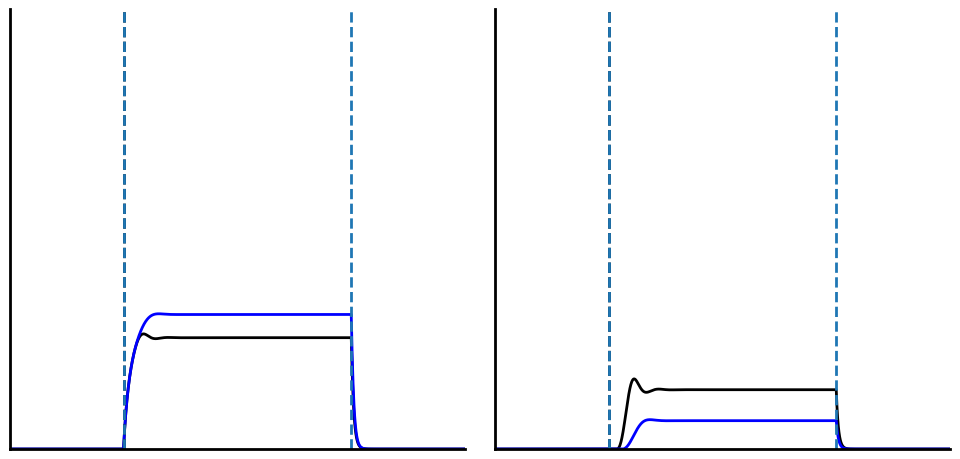
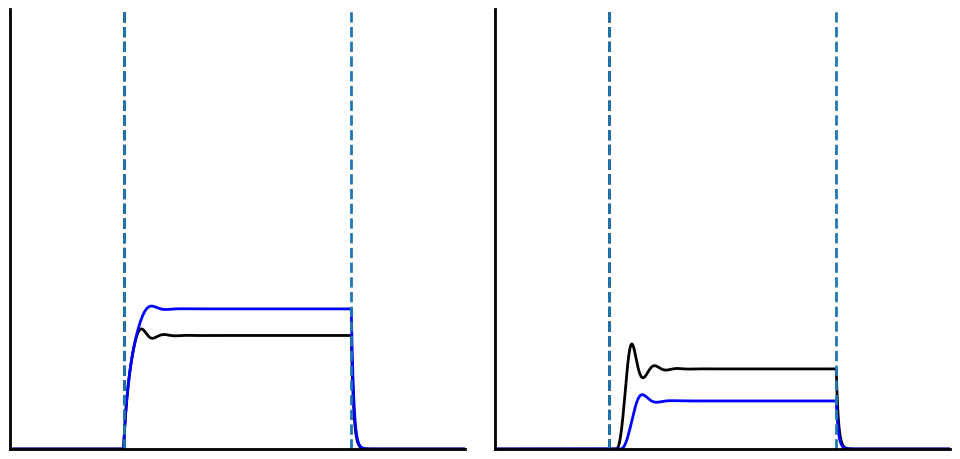
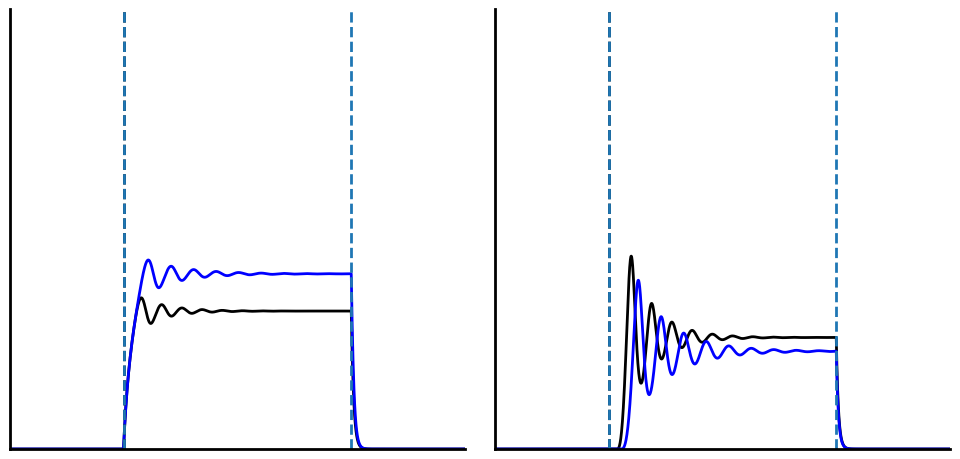
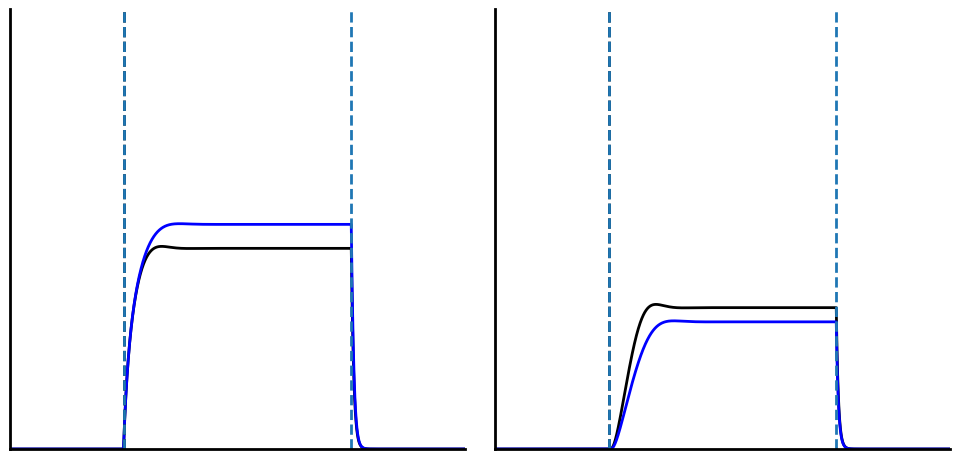
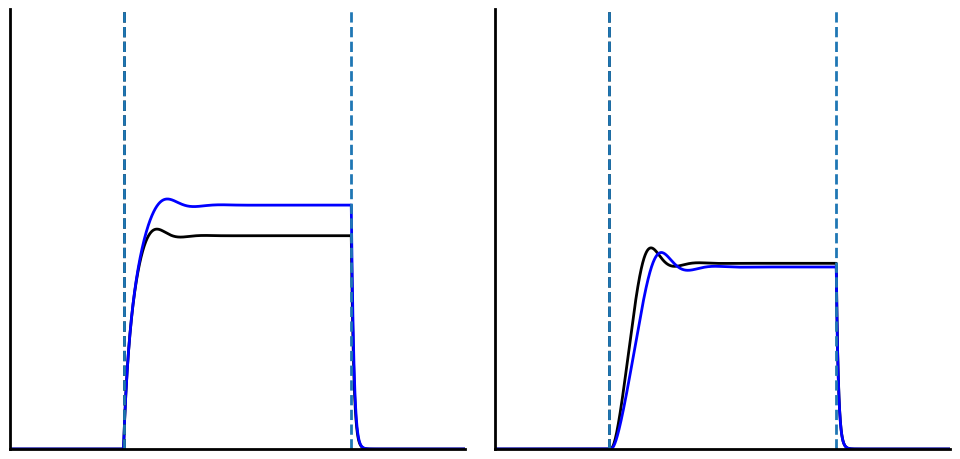
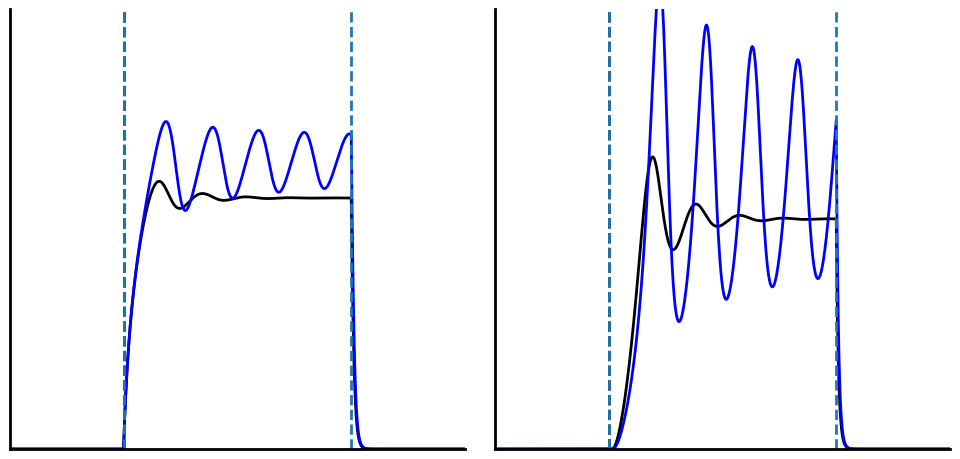
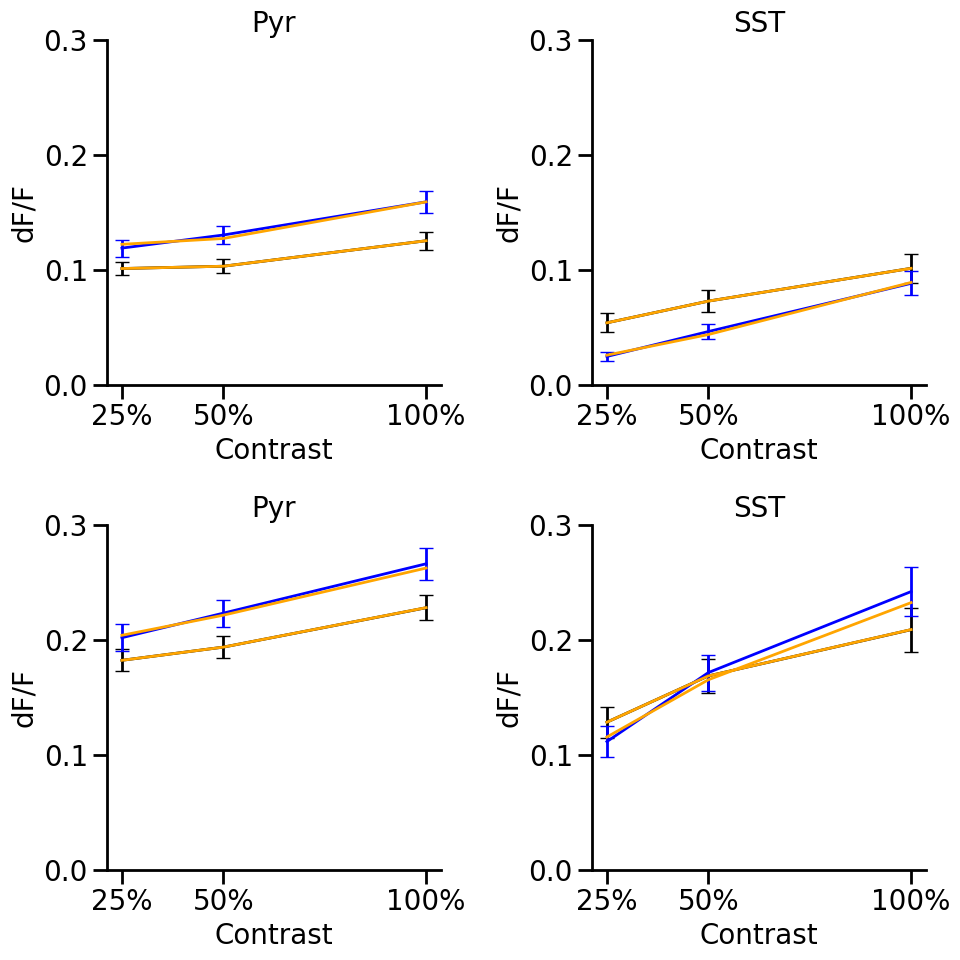

Write the Python code that produced these figures, in order.

import numpy as np
import matplotlib.pyplot as plt

# Figure configurations
# remove the top and right spines from plot in the global plt setting
plt.rcParams["axes.spines.top"] = False
plt.rcParams["axes.spines.right"] = False

# change the linewidth of the axes and spines
plt.rcParams["axes.linewidth"] = 2
plt.rcParams["lines.linewidth"] = 2
plt.rcParams["xtick.major.size"] = 10
plt.rcParams["xtick.major.width"] = 2
plt.rcParams["ytick.major.size"] = 10
plt.rcParams["ytick.major.width"] = 2
plt.rcParams["xtick.minor.size"] = 5
plt.rcParams["xtick.minor.width"] = 2
plt.rcParams["ytick.minor.size"] = 5
plt.rcParams["ytick.minor.width"] = 2

# change the fontsize of the ticks label
plt.rcParams["xtick.labelsize"] = 20
plt.rcParams["ytick.labelsize"] = 20

# change the fontsize of the axes label
plt.rcParams["axes.labelsize"] = 20
# change the fontsize of the legend
plt.rcParams["legend.fontsize"] = 20
# change the fontsize of the title
plt.rcParams["axes.titlesize"] = 20
# change the title font size
plt.rcParams["font.size"] = 20

# change the font family to Arial
plt.rcParams["font.family"] = "Arial"

# Variables initialization

# Adjustable 
max_time = 200  # total time 2000 ms
tau_e, tau_s = 1, 1  # time constants
gain_e, gain_s = 1.289, 1.481  # gains of the quadratic transfer function
re_start = rs_start = 0.0  # initial values of the firing rates


# Dynamics
dt = 0.1  # time step 0.1 ms
T = int(max_time/dt)  # total steps
stim_start = np.int32(0.25 * T)  # start time of the stimulus
stim_end = np.int32(0.75 * T)  # end time of the stimulus

# Units
neuron_types = ['Pyr', 'SST']  # neuron types of the simplified model
rEdatacontrol = np.array([[0.1012, 0.1032, 0.1254], [0.1824, 0.1939, 0.2282]])
rEdataDART = np.array([[0.1190, 0.1304, 0.1593], [0.2021, 0.2235, 0.2665]])
rSdatacontrol = np.array([[0.0539, 0.0728, 0.1014], [0.1285, 0.1688, 0.2091]])
rSdataDART = np.array([[0.0246, 0.0463, 0.0883], [0.1116, 0.1717, 0.2423]])

# Conditions
states = ['Stationary', 'Running']  # states of the mice
contrasts = ['25%', '50%', '100%']  # contrast levels

contrast_values = [0.25, 0.5, 1.0]  # contrast values

# Connectivity
# 11 parameters from fitting the model to the data
# 5 weights for each state and 1 DART effect

# all weights vary
params = [1.11255061,  0.1546616,   2.18953047, -2.88933692,  1.14327749,
        0.9575452,   0.07522963,  0.33622663, -0.96945827, 0.72326915,0.5]

# only VIP-related weights vary
# params = [1.00722926,  0.23913302,  2.37976463, -3.71018897,  1.49218142,
#           1.00722926,  0.23913302,  2.37976463, -7.69489824, -1.95185175, 0.5]

# all parameters are fixed
# params = [0.95948705 ,  0.22874792,   4.94801569, -10.  ,         0.58251944,
#         0.95948705,   0.22874792,   4.94801569, -10. ,          0.58251944, 0.5]

groups = [1.0, 1-params[10]]  # value of DART effect x

# connction weights for each state
weights = {
    states[0]:{'WEE': params[0], 'WES': params[1], 
            'WSE': params[2], 'WSVE': params[3], 'WSS': params[4]},
    states[1]:{'WEE': params[5], 'WES': params[6], 
           'WSE': params[7], 'WSVE': params[8], 'WSS': params[9]}
}  


# Simulation

# Initialize the firing rates
fr_simulation = np.zeros((len(neuron_types), len(states), 
                          len(contrasts), len(groups), T), dtype=np.float128)

# Simulate the firing rates
for s, state in enumerate(states):  
    for c, contrast in enumerate(contrasts):
        for g, group in enumerate(groups):
            for t in range(T):
                if t < stim_start or t > stim_end:
                    I_ex_temp = 0
                    I_sx_temp = -1
                    
                else:
                    I_ex_temp = np.sqrt(rEdatacontrol[s, c] / gain_e) - \
                        weights[state]['WEE'] * rEdatacontrol[s, c] + \
                        weights[state]['WES'] * rSdatacontrol[s, c]
                    I_sx_temp = np.sqrt(rSdatacontrol[s, c] / gain_s) - \
                        (weights[state]['WSE'] - weights[state]['WSVE']) * rEdatacontrol[s, c] - \
                        weights[state]['WSS'] * rSdatacontrol[s, c]
                if t < stim_start:
                    re = re_start
                    rs = rs_start
                
                z_e = weights[state]['WEE']*re -\
                    weights[state]['WES']*rs + I_ex_temp
                z_s = (weights[state]['WSE']* group - weights[state]['WSVE'])*re  +\
                    weights[state]['WSS']*rs + I_sx_temp

                z_e = z_e * (z_e > 0)
                z_s = z_s * (z_s > 0)

                re = re + (-re + gain_e * z_e ** 2)/tau_e * dt
                rs = rs + (-rs + gain_s * z_s ** 2)/tau_s * dt

                fr_simulation[:, s, c, g, t] = [re, rs]
        
        # Plot the results of 2 cell types in different conditions
        plt.figure(figsize=(10, 5))

        plt.subplot(1, 2, 1)
        for g, group in enumerate(groups):
            plt.plot(np.arange(T), fr_simulation[0, s, c, g, :], 
                     label='Control' if group==1.0 else f'x = {1-group:.1f}',
                     color='black' if group==1.0 else 'blue')
        
        # plt.title(neuron_types[0])
        plt.xlim((0, T))
        plt.axvline(stim_start, color='black', ls='--')
        plt.ylim((0, 0.15))
        plt.ylim((0, 0.2))
        plt.ylim((0, 0.4))
        plt.xticks([])  
        plt.yticks([])
        plt.axvline(stim_start, ls='--')
        plt.axvline(stim_end, ls='--')
        # plt.xlabel('Time')
        # plt.ylabel('Rates')
        # plt.legend(title='Group', loc='upper left', fontsize=15)

        plt.subplot(1, 2, 2)
        for g, group in enumerate(groups):
            plt.plot(np.arange(T), fr_simulation[1, s, c, g, :],
                     label='Control' if group==1.0 else f'x={1-group:.1f}',
                     color='black' if group==1.0 else 'blue')
        # plt.title(neuron_types[1])
        plt.xlim((0, T))
        plt.axvline(stim_start, color='black', ls='--')
        plt.ylim((0, 0.15))
        plt.ylim((0, 0.2))
        plt.ylim((0, 0.4))
        # plt.ylim((0, 40))
        plt.xticks([])
        plt.yticks([])
        plt.axvline(stim_start, ls='--')
        plt.axvline(stim_end, ls='--')
        # plt.xlabel('Time')
        # plt.ylabel('Rates')
        # plt.legend(title='Group', loc='upper left', fontsize=15)

        # plt.suptitle(f'{state} State, {contrast} Contrast')
        plt.tight_layout()
        # plt.savefig(f'{state}_{contrast}.pdf', format='pdf')
        plt.show()


# Calculate mean firing rates in the steady state
# In the range of 200 ms before the stimulus ends 
# to the end of the stimulus

fr_steady = np.mean(fr_simulation[:, :, :, :, stim_end-500:stim_end-1], axis=4)
fr_steady

# Plot firing rates in steady state for different conditions with empirical data

def plot_data(subplot_position, fr_avg, fr_se, 
              fr_steady_index, neuron_type):
    plt.subplot(2, 2, subplot_position)
    for i in range(2):
        y_values = [x[i] for x in fr_avg]
        y_errors = [x[i] for x in fr_se]
        plt.errorbar(contrast_values, y_values, yerr=y_errors, label=labels[i],
                    color=colors[i], capsize=5, zorder=1)
    for g, group in enumerate(groups):
        plt.plot(contrast_values, fr_steady[fr_steady_index].T[g],
                 label='Control' if group==1.0 else f'x = {1-group:.1f}',
                 color='orange', zorder=2)
    plt.title(neuron_type)
    plt.xticks(contrast_values, contrasts)
    plt.ylim((0, 0.3))
    plt.yticks(np.arange(0, 0.4, 0.1))
    plt.xlabel('Contrast')
    plt.ylabel('dF/F')

plt.figure(figsize=(10, 10))
colors = ['black', (0, 0, 1)]
labels = ['Control', 'DART']

# The order is stationary (Pyr, SST), running(Pyr, SST)
exp_avg = [[(0.1012,0.1190),(0.1032,0.1304), (0.1254,0.1593)],
           [[0.0539, 0.0246], [0.0728,0.0463], [0.1014, 0.0883]],
           [(0.1824,0.2021),(0.1939,0.2235), (0.2282,0.2665)],
           [[0.1285, 0.1116], [0.1688,0.1717], [0.2091, 0.2423]]]
exp_se = [[[0.005528, 0.007429], [0.006080, 0.007788], [0.007634, 0.009315]],
          [[0.008280, 0.004273], [0.009692, 0.006342], [0.012741, 0.010546]],
          [[0.009524, 0.011529], [0.009672 , 0.011742], [0.011056, 0.013709]],
          [[0.013620, 0.013669], [0.014691, 0.015772], [0.019223, 0.021288]]]

# Loop for 2 states and 2 neuron types
for s, state in enumerate(states):
    for n, neuron_type in enumerate(neuron_types):
        plot_data(2*s+n+1, exp_avg[2*s+n], exp_se[2*s+n], (n, s), neuron_type)

plt.tight_layout()
# uncomment the following line to save the figure
# plt.savefig('Empirical and simulated responses-all changing.pdf')
plt.show()